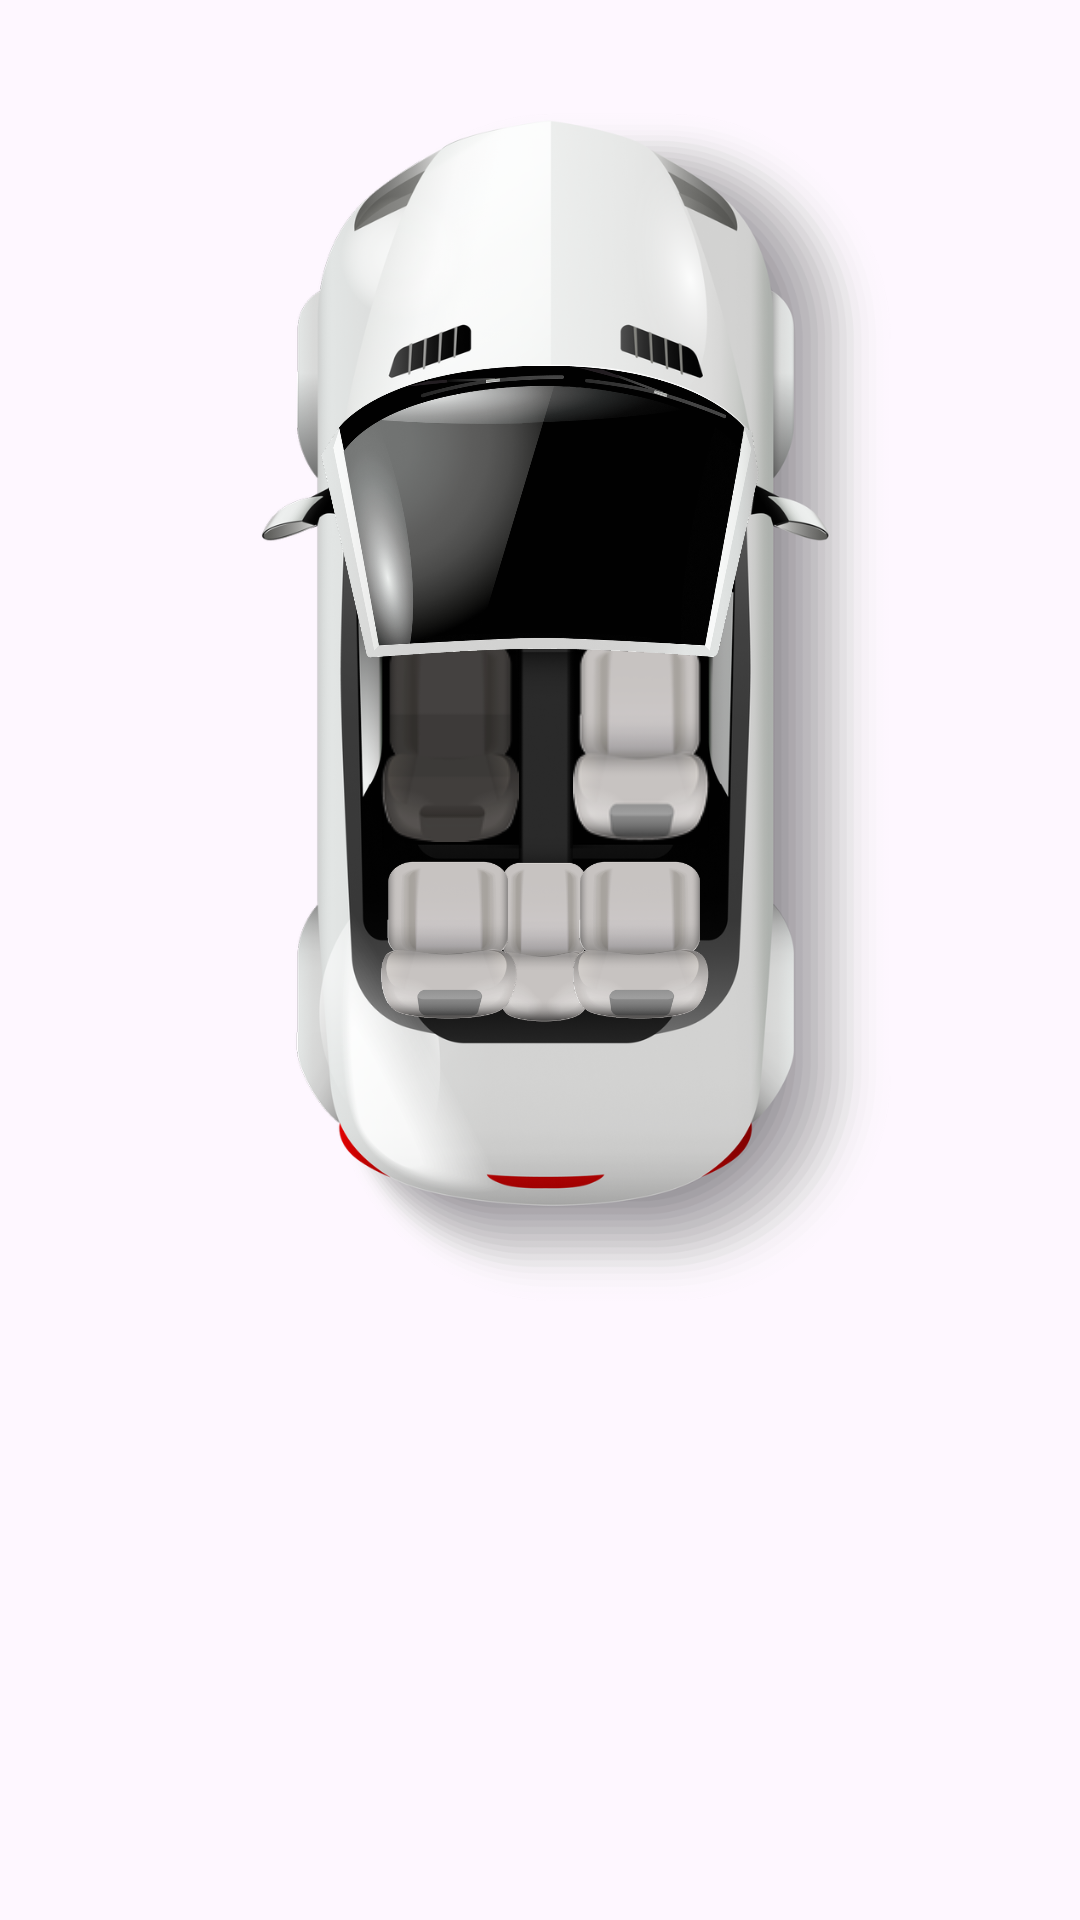

This screen was rendered from an Android layout file. Write that file and the resources it references.
<!-- AndroidManifest.xml: application theme Theme.CarSeatSelector -->
<!-- res/layout/layout_car.xml -->
<?xml version="1.0" encoding="utf-8"?>
<androidx.constraintlayout.widget.ConstraintLayout xmlns:android="http://schemas.android.com/apk/res/android"
    xmlns:app="http://schemas.android.com/apk/res-auto"
    android:layout_width="wrap_content"
    android:layout_height="wrap_content"
    android:orientation="vertical">

    <ImageView
        android:id="@+id/car_body_iv"
        android:layout_width="wrap_content"
        android:layout_height="400dp"
        android:layout_marginTop="36dp"
        android:adjustViewBounds="true"
        android:src="@drawable/ic_car_body"
        app:layout_constraintEnd_toEndOf="parent"
        app:layout_constraintStart_toStartOf="parent"
        app:layout_constraintTop_toTopOf="parent" />

    <ImageView
        android:layout_width="46dp"
        android:layout_height="wrap_content"
        android:layout_marginTop="177dp"
        android:layout_marginEnd="7dp"
        android:adjustViewBounds="true"
        android:src="@drawable/ic_seat_driver"
        app:layout_constraintEnd_toEndOf="@id/car_center_guideline"
        app:layout_constraintTop_toTopOf="@id/car_body_iv" />

    <ImageView
        android:id="@+id/seat_top_right"
        android:layout_width="46dp"
        android:layout_height="wrap_content"
        android:layout_marginStart="11dp"
        android:layout_marginTop="172dp"
        android:adjustViewBounds="true"
        android:src="@drawable/ic_seat_top_right"
        android:tag="seat_1"
        app:layout_constraintStart_toStartOf="@id/car_center_guideline"
        app:layout_constraintTop_toTopOf="@id/car_body_iv" />

    <ImageView
        android:id="@+id/seat_top_right_red"
        android:layout_width="46dp"
        android:layout_height="wrap_content"
        android:layout_marginStart="11dp"
        android:layout_marginTop="172dp"
        android:adjustViewBounds="true"
        android:src="@drawable/ic_seat_top_right_red"
        android:visibility="invisible"
        app:layout_constraintStart_toStartOf="@id/car_center_guideline"
        app:layout_constraintTop_toTopOf="@id/car_body_iv" />

    <ImageView
        android:id="@+id/seat_top_right_green"
        android:layout_width="46dp"
        android:layout_height="wrap_content"
        android:layout_marginStart="11dp"
        android:layout_marginTop="172dp"
        android:adjustViewBounds="true"
        android:src="@drawable/ic_seat_top_right_green"
        android:visibility="invisible"
        app:layout_constraintStart_toStartOf="@id/car_center_guideline"
        app:layout_constraintTop_toTopOf="@id/car_body_iv" />

    <ImageView
        android:id="@+id/seat_bottom_middle"
        android:layout_width="33dp"
        android:layout_height="wrap_content"
        android:layout_marginStart="3dp"
        android:layout_marginBottom="93dp"
        android:adjustViewBounds="true"
        android:src="@drawable/ic_seat_bottom_middle"
        android:tag="seat_3"
        app:layout_constraintBottom_toBottomOf="@id/car_body_iv"
        app:layout_constraintEnd_toEndOf="@id/car_body_iv"
        app:layout_constraintStart_toStartOf="@id/car_body_iv" />

    <ImageView
        android:id="@+id/seat_bottom_middle_red"
        android:layout_width="33dp"
        android:layout_height="wrap_content"
        android:layout_marginStart="3dp"
        android:layout_marginBottom="93dp"
        android:adjustViewBounds="true"
        android:src="@drawable/ic_seat_bottom_middle_red"
        android:visibility="invisible"
        app:layout_constraintBottom_toBottomOf="@id/car_body_iv"
        app:layout_constraintEnd_toEndOf="@id/car_body_iv"
        app:layout_constraintStart_toStartOf="@id/car_body_iv" />

    <ImageView
        android:id="@+id/seat_bottom_middle_green"
        android:layout_width="33dp"
        android:layout_height="wrap_content"
        android:layout_marginStart="3dp"
        android:layout_marginBottom="93dp"
        android:adjustViewBounds="true"
        android:src="@drawable/ic_seat_bottom_middle_green"
        android:visibility="invisible"
        app:layout_constraintBottom_toBottomOf="@id/car_body_iv"
        app:layout_constraintEnd_toEndOf="@id/car_body_iv"
        app:layout_constraintStart_toStartOf="@id/car_body_iv" />

    <ImageView
        android:id="@+id/seat_bottom_left"
        android:layout_width="46dp"
        android:layout_height="wrap_content"
        android:layout_marginEnd="7dp"
        android:layout_marginBottom="94dp"
        android:adjustViewBounds="true"
        android:src="@drawable/ic_seat_bottom_edge"
        android:tag="seat_2"
        app:layout_constraintBottom_toBottomOf="@id/car_body_iv"
        app:layout_constraintEnd_toStartOf="@id/car_center_guideline" />

    <ImageView
        android:id="@+id/seat_bottom_left_red"
        android:layout_width="46dp"
        android:layout_height="wrap_content"
        android:layout_marginEnd="7dp"
        android:layout_marginBottom="94dp"
        android:adjustViewBounds="true"
        android:src="@drawable/ic_seat_bottom_edge_red"
        android:visibility="invisible"
        app:layout_constraintBottom_toBottomOf="@id/car_body_iv"
        app:layout_constraintEnd_toStartOf="@id/car_center_guideline" />

    <ImageView
        android:id="@+id/seat_bottom_left_green"
        android:layout_width="46dp"
        android:layout_height="wrap_content"
        android:layout_marginEnd="7dp"
        android:layout_marginBottom="94dp"
        android:adjustViewBounds="true"
        android:src="@drawable/ic_seat_bottom_edge_green"
        android:visibility="invisible"
        app:layout_constraintBottom_toBottomOf="@id/car_body_iv"
        app:layout_constraintEnd_toStartOf="@id/car_center_guideline" />

    <ImageView
        android:id="@+id/seat_bottom_right"
        android:layout_width="46dp"
        android:layout_height="wrap_content"
        android:layout_marginStart="11dp"
        android:layout_marginBottom="94dp"
        android:adjustViewBounds="true"
        android:src="@drawable/ic_seat_bottom_edge"
        android:tag="seat_4"
        app:layout_constraintBottom_toBottomOf="@id/car_body_iv"
        app:layout_constraintStart_toStartOf="@id/car_center_guideline" />

    <ImageView
        android:id="@+id/seat_bottom_right_red"
        android:layout_width="46dp"
        android:layout_height="wrap_content"
        android:layout_marginStart="11dp"
        android:layout_marginBottom="94dp"
        android:adjustViewBounds="true"
        android:src="@drawable/ic_seat_bottom_edge_red"
        android:visibility="invisible"
        app:layout_constraintBottom_toBottomOf="@id/car_body_iv"
        app:layout_constraintStart_toStartOf="@id/car_center_guideline" />

    <ImageView
        android:id="@+id/seat_bottom_right_green"
        android:layout_width="46dp"
        android:layout_height="wrap_content"
        android:layout_marginStart="11dp"
        android:layout_marginBottom="94dp"
        android:adjustViewBounds="true"
        android:src="@drawable/ic_seat_bottom_edge_green"
        android:visibility="invisible"
        app:layout_constraintBottom_toBottomOf="@id/car_body_iv"
        app:layout_constraintStart_toStartOf="@id/car_center_guideline" />

    <ImageView
        android:layout_width="146dp"
        android:layout_height="wrap_content"
        android:layout_marginTop="86dp"
        android:adjustViewBounds="true"
        android:src="@drawable/ic_windshield"
        app:layout_constraintEnd_toEndOf="parent"
        app:layout_constraintStart_toStartOf="parent"
        app:layout_constraintTop_toTopOf="@id/car_body_iv" />

    <androidx.constraintlayout.widget.Guideline
        android:id="@+id/car_center_guideline"
        android:layout_width="wrap_content"
        android:layout_height="wrap_content"
        android:orientation="vertical"
        app:layout_constraintGuide_percent="0.5" />

</androidx.constraintlayout.widget.ConstraintLayout>
<!-- resources referenced by this layout -->
<resources>
  <!-- drawable ic_car_body: png bitmap (drawable-ldpi, 88423 bytes) -->
  <!-- drawable ic_seat_bottom_edge: png bitmap (drawable-ldpi, 5690 bytes) -->
  <!-- drawable ic_seat_bottom_edge_green: png bitmap (drawable-mdpi, 9268 bytes) -->
  <!-- drawable ic_seat_bottom_edge_red: png bitmap (drawable-hdpi, 16715 bytes) -->
  <!-- drawable ic_seat_bottom_middle: png bitmap (drawable-mdpi, 6800 bytes) -->
  <!-- drawable ic_seat_bottom_middle_green: png bitmap (drawable-ldpi, 5100 bytes) -->
  <!-- drawable ic_seat_bottom_middle_red: png bitmap (drawable-hdpi, 13590 bytes) -->
  <!-- drawable ic_seat_driver: png bitmap (drawable-mdpi, 5942 bytes) -->
  <!-- drawable ic_seat_top_right: png bitmap (drawable-mdpi, 10126 bytes) -->
  <!-- drawable ic_seat_top_right_green: png bitmap (drawable-hdpi, 20369 bytes) -->
  <!-- drawable ic_seat_top_right_red: png bitmap (drawable-hdpi, 20084 bytes) -->
  <!-- drawable ic_windshield: png bitmap (drawable-hdpi, 101672 bytes) -->
  <style name="Theme.CarSeatSelector" parent="Base.Theme.CarSeatSelector" />
  <style name="Base.Theme.CarSeatSelector" parent="Theme.Material3.DayNight.NoActionBar">
          
          
      </style>
</resources>
